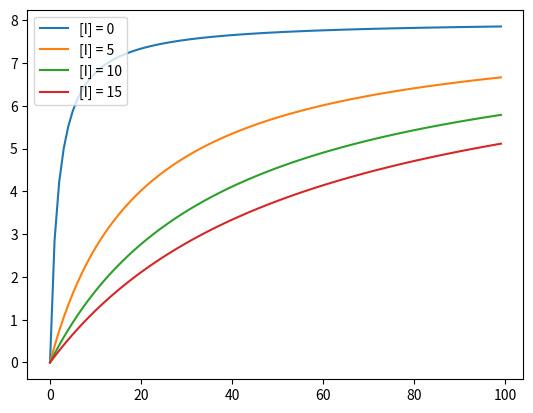

Write the Python code that produced this figure.
'''
Ingalls 2012 Mathematical Modelling in Systems Biology

3.2.1 Competitive Inhibition
Network  x  p.55
Equation    x   p.56
Figure 3.6, p.57


'''
from argparse import ArgumentParser
import matplotlib.pyplot as plt

def MMEquation_CompetitiveInhibition(Vmax, S, kM, I, ki):
    return (Vmax * S) / (kM * (1 + I/ki) + S)

class FNetwork():
    def __init__(self, InE=1, InI=1, Ink1=5, Inkrev1=1, Ink2=8, Ink3=2, Inkrev3=1):
        # Initial Concentrations
        self.E = InE
        self.I = InI
        
        # Constants
        self.k1 = Ink1
        self.krev1 = Inkrev1
        self.k2 = Ink2
        self.k3 = Ink3
        self.krev3 = Inkrev3

        self.kM = (self.krev1 + self.k2) / self.k1
        self.ki = self.krev3/self.k3

        # Dataset
        self.Data_S = list()
        self.Data_Rate = list()
        self.Dataset = list()

    def InitializeSimStepZero(self):
        self.Data_S.append(0)
        self.Data_Rate.append(0)

    # def UpdateConcentration(self, dS, dE, dC, dP):
    #     self.S += dS
    #     self.E += dE
    #     self.C += dC
    #     self.P += dP
    def Model(self, S, IFoldChange, TimeResolution):
        I = self.I * IFoldChange
        Vmax = self.k2 * self.E

        Rate = MMEquation_CompetitiveInhibition(Vmax, S, self.kM, I, self.ki) / TimeResolution
        self.AppendData(S, Rate)
        
    def AppendData(self, S, Rate):
        self.Data_S.append(S)
        self.Data_Rate.append(Rate)

    def ReinitializeData(self):
        self.Data_S = list()
        self.Data_Rate = list()
        self.InitializeSimStepZero()

    def Run(self, SRange=100, TimeResolution=1, IFoldChange=1, N_Datasets=1):
        for n in range(N_Datasets):
            self.ReinitializeData()
            for S in range(SRange):
                if S == 0:
                    continue
                self.Model(S, n * IFoldChange, TimeResolution)
            self.Dataset.append([self.Data_S, self.Data_Rate])

    def PlotData(self, IFoldChange=1):
        # Dynamics
        for n, [S, Rate] in enumerate(self.Dataset):
            plt.plot(S, Rate, label="[I] = %s" % str(self.I * IFoldChange * n))
            # plt.set_title('Hill functions')
            # plt.set_xlabel('X: Ligand concentration (a.u.)')
            # plt.set_ylabel('Y: Fraction of Bound Protein')
            plt.legend(loc='upper left')
            plt.grid()

        plt.show()

def main():
    Network = FNetwork()
    IFoldChange = 5
    N_Datasets = 4
    Network.Run(IFoldChange=IFoldChange, N_Datasets=N_Datasets)
    Network.PlotData(IFoldChange=IFoldChange)
    
if __name__ == '__main__':

    main()
